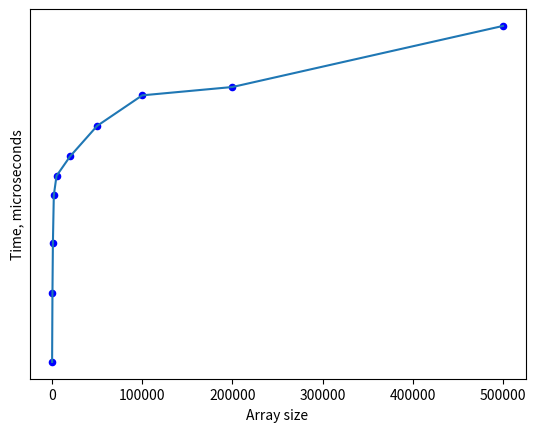

Source code (Python):
import matplotlib.pyplot as plt
import numpy as np

x = [100, 500, 1000, 2000, 5000, 20000, 50000, 100000, 200000, 500000]
y = [58, 83, 101, 118, 125, 132, 143, 154, 157, 179]

plt.xticks(np.arange(0, 600000, step = 100000))
plt.yticks(np.arange(0, 1500000, step = 100000))

plt.scatter(x, y, s=20, c='b')
plt.plot(x,y)

plt.xlabel('Array size')
plt.ylabel('Time, microseconds')
plt.show()
